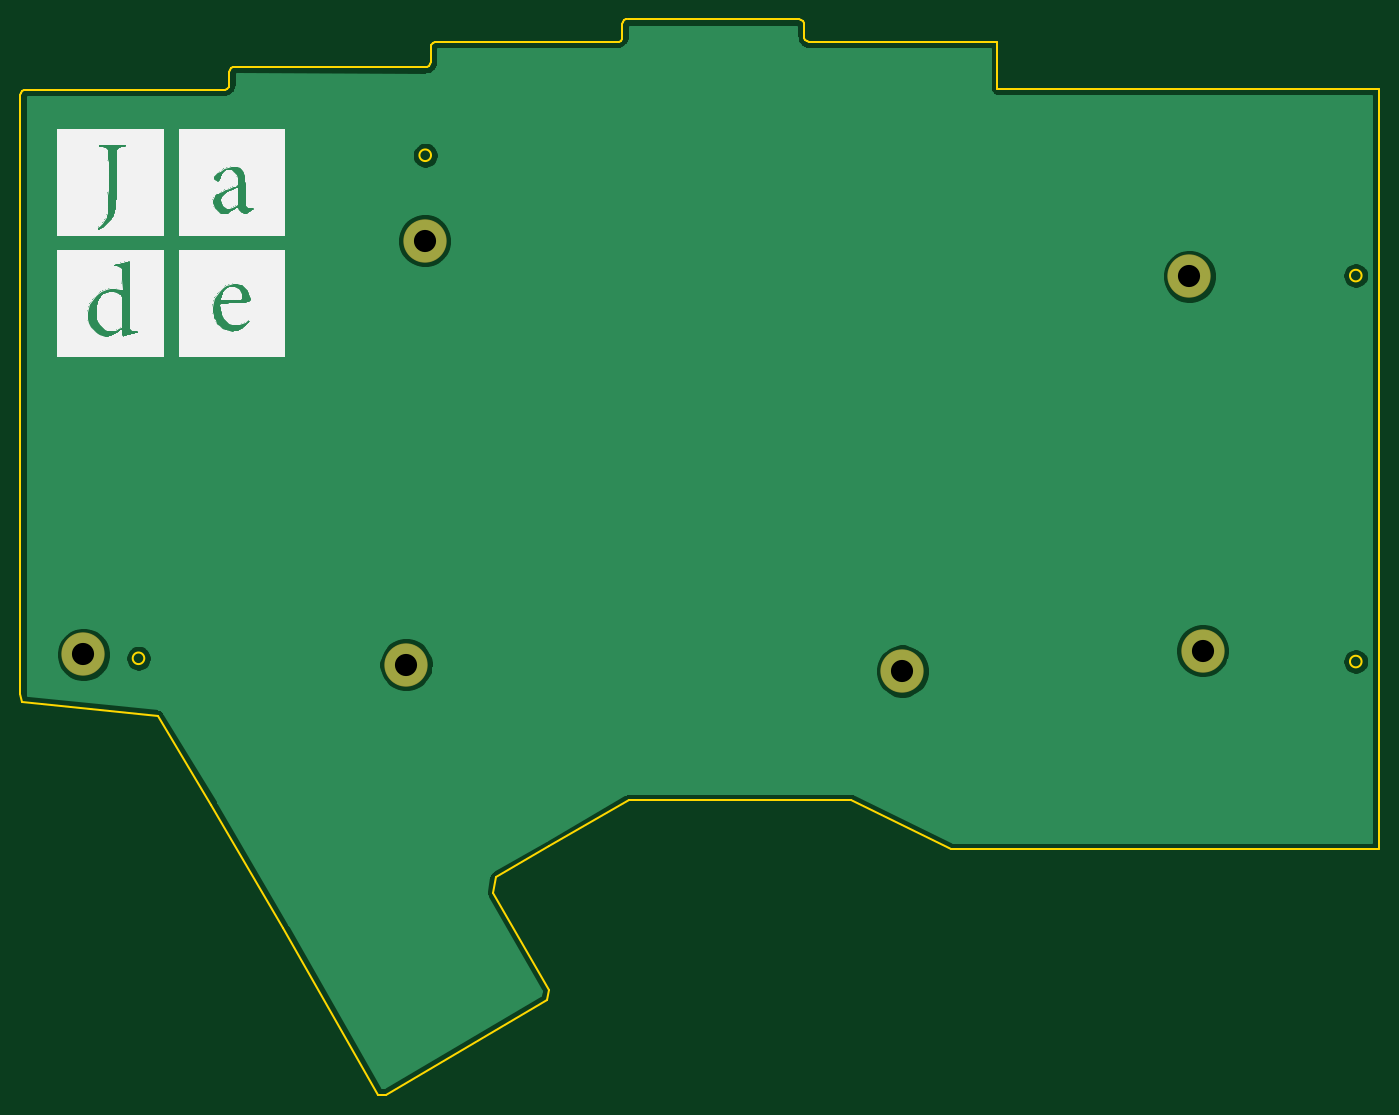
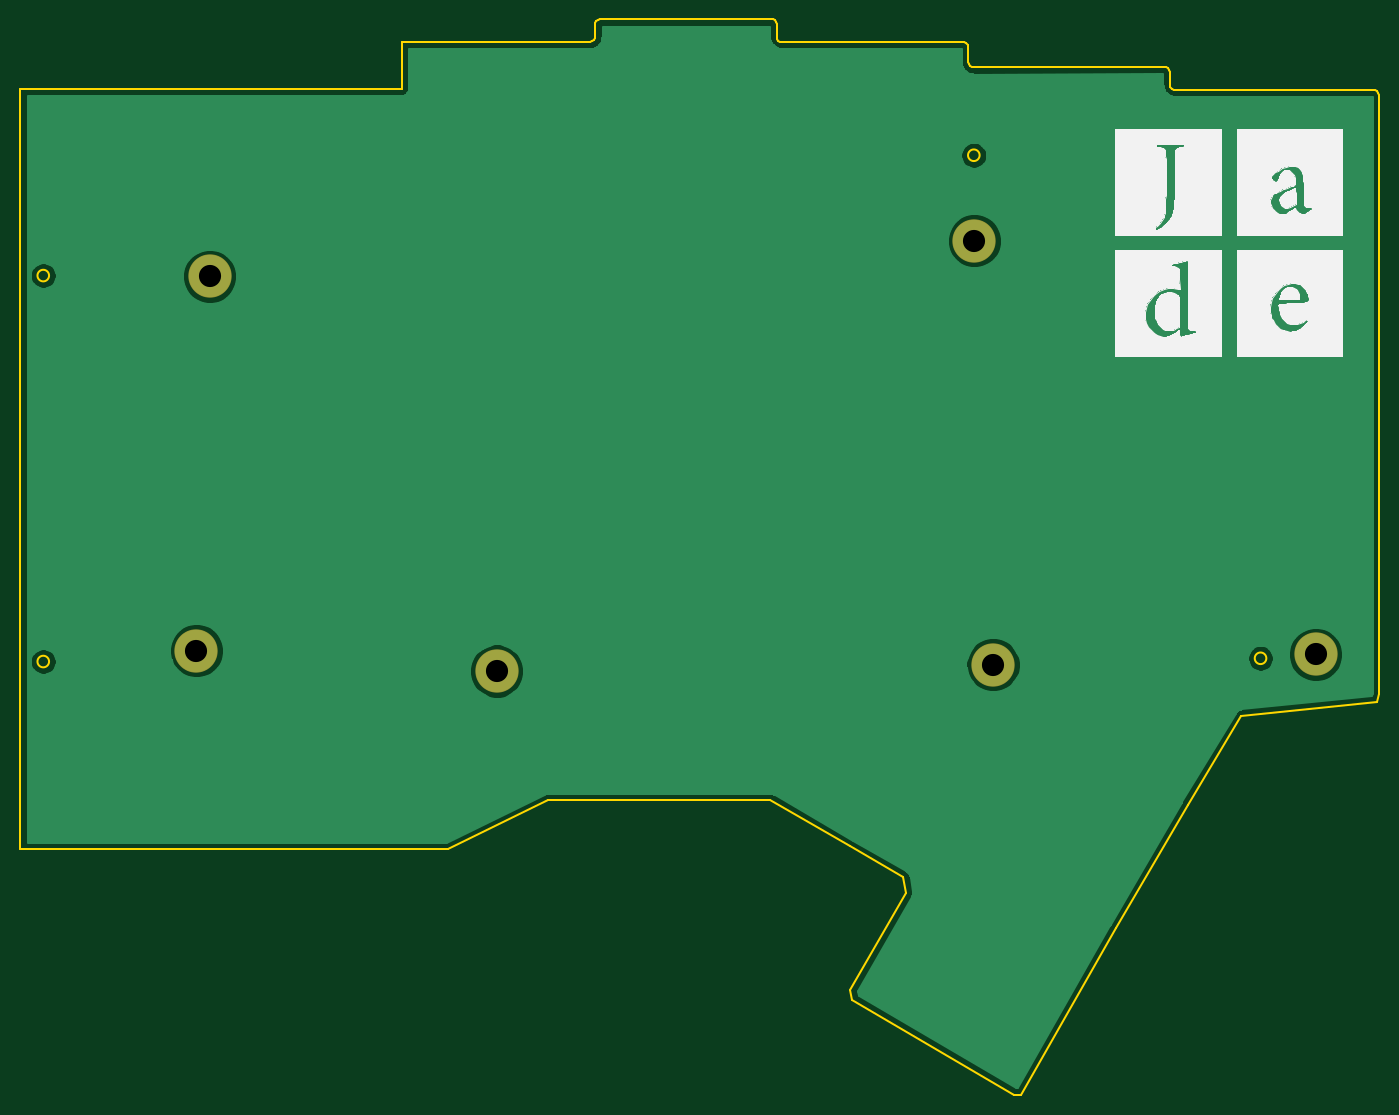
Circuit board: 10 layer files. Board 134.8 x 106.7 mm.
- bottom_copper: bottom-plate-B_Cu.gbr (34415 bytes)
- bottom_mask: bottom-plate-B_Mask.gbr (831 bytes)
- paste: bottom-plate-B_Paste.gbr (475 bytes)
- bottom_silk: bottom-plate-B_SilkS.gbr (25791 bytes)
- outline: bottom-plate-Edge_Cuts.gbr (4531 bytes)
- top_copper: bottom-plate-F_Cu.gbr (34415 bytes)
- top_mask: bottom-plate-F_Mask.gbr (831 bytes)
- paste: bottom-plate-F_Paste.gbr (475 bytes)
- top_silk: bottom-plate-F_SilkS.gbr (25791 bytes)
- drill: bottom-plate.drl (328 bytes)

=== bottom_copper: bottom-plate-B_Cu.gbr (34415 bytes, source omitted) ===
=== bottom_mask: bottom-plate-B_Mask.gbr ===
%TF.GenerationSoftware,KiCad,Pcbnew,(5.1.6-0-10_14)*%
%TF.CreationDate,2020-10-01T11:44:37+02:00*%
%TF.ProjectId,bottom-plate,626f7474-6f6d-42d7-906c-6174652e6b69,rev?*%
%TF.SameCoordinates,Original*%
%TF.FileFunction,Soldermask,Bot*%
%TF.FilePolarity,Negative*%
%FSLAX46Y46*%
G04 Gerber Fmt 4.6, Leading zero omitted, Abs format (unit mm)*
G04 Created by KiCad (PCBNEW (5.1.6-0-10_14)) date 2020-10-01 11:44:37*
%MOMM*%
%LPD*%
G01*
G04 APERTURE LIST*
%ADD10C,4.300000*%
G04 APERTURE END LIST*
D10*
%TO.C,Ref\u002A\u002A*%
X38354000Y-86741000D03*
%TD*%
%TO.C,Ref\u002A\u002A*%
X148082000Y-49202500D03*
%TD*%
%TO.C,Ref\u002A\u002A*%
X72224500Y-45702500D03*
%TD*%
%TO.C,Ref\u002A\u002A*%
X119592500Y-88385000D03*
%TD*%
%TO.C,Ref\u002A\u002A*%
X70358000Y-87757000D03*
%TD*%
%TO.C,Ref\u002A\u002A*%
X149393500Y-86367000D03*
%TD*%
M02*

=== paste: bottom-plate-B_Paste.gbr ===
%TF.GenerationSoftware,KiCad,Pcbnew,(5.1.6-0-10_14)*%
%TF.CreationDate,2020-10-01T11:44:37+02:00*%
%TF.ProjectId,bottom-plate,626f7474-6f6d-42d7-906c-6174652e6b69,rev?*%
%TF.SameCoordinates,Original*%
%TF.FileFunction,Paste,Bot*%
%TF.FilePolarity,Positive*%
%FSLAX46Y46*%
G04 Gerber Fmt 4.6, Leading zero omitted, Abs format (unit mm)*
G04 Created by KiCad (PCBNEW (5.1.6-0-10_14)) date 2020-10-01 11:44:37*
%MOMM*%
%LPD*%
G01*
G04 APERTURE LIST*
G04 APERTURE END LIST*
M02*

=== bottom_silk: bottom-plate-B_SilkS.gbr (25791 bytes, source omitted) ===
=== outline: bottom-plate-Edge_Cuts.gbr ===
%TF.GenerationSoftware,KiCad,Pcbnew,(5.1.6-0-10_14)*%
%TF.CreationDate,2020-10-01T11:44:37+02:00*%
%TF.ProjectId,bottom-plate,626f7474-6f6d-42d7-906c-6174652e6b69,rev?*%
%TF.SameCoordinates,Original*%
%TF.FileFunction,Profile,NP*%
%FSLAX46Y46*%
G04 Gerber Fmt 4.6, Leading zero omitted, Abs format (unit mm)*
G04 Created by KiCad (PCBNEW (5.1.6-0-10_14)) date 2020-10-01 11:44:37*
%MOMM*%
%LPD*%
G01*
G04 APERTURE LIST*
%TA.AperFunction,Profile*%
%ADD10C,0.200000*%
%TD*%
G04 APERTURE END LIST*
D10*
X52316830Y-30715301D02*
X52316592Y-30715301D01*
X52816713Y-30215179D02*
X52767456Y-30431960D01*
X52767456Y-30431960D02*
X52634849Y-30601046D01*
X52634849Y-30601046D02*
X52441784Y-30699528D01*
X52441784Y-30699528D02*
X52316830Y-30715301D01*
X32567595Y-30713525D02*
X52316592Y-30715301D01*
X52818995Y-28963466D02*
X52816713Y-30215179D01*
X32067216Y-31213904D02*
X32067216Y-90687945D01*
X32066700Y-31215174D02*
X32116025Y-30998480D01*
X32116025Y-30998480D02*
X32248643Y-30829482D01*
X32248643Y-30829482D02*
X32441668Y-30731061D01*
X32441668Y-30731061D02*
X32566583Y-30715301D01*
X53318859Y-28463345D02*
X72332527Y-28465121D01*
X114554000Y-101219000D02*
X98806000Y-101219000D01*
X124460000Y-106045000D02*
X114554000Y-101219000D01*
X124714000Y-106045000D02*
X124460000Y-106045000D01*
X143256000Y-106045000D02*
X124714000Y-106045000D01*
X150368000Y-106045000D02*
X143256000Y-106045000D01*
X58166000Y-113919000D02*
X51054000Y-101727000D01*
X67564000Y-130429000D02*
X58166000Y-113919000D01*
X68326000Y-130429000D02*
X67564000Y-130429000D01*
X84328000Y-121031000D02*
X68326000Y-130429000D01*
X84582000Y-120015000D02*
X84328000Y-121031000D01*
X78994000Y-110363000D02*
X84582000Y-120015000D01*
X79248000Y-108839000D02*
X78994000Y-110363000D01*
X84582000Y-105791000D02*
X79248000Y-108839000D01*
X92456000Y-101219000D02*
X84582000Y-105791000D01*
X98806000Y-101219000D02*
X92456000Y-101219000D01*
X165168000Y-87444000D02*
G75*
G03*
X165168000Y-87444000I-576000J0D01*
G01*
X72839000Y-37211000D02*
G75*
G03*
X72839000Y-37211000I-576000J0D01*
G01*
X165168000Y-49149000D02*
G75*
G03*
X165168000Y-49149000I-576000J0D01*
G01*
X72834177Y-27962707D02*
X72834177Y-26464109D01*
X73334556Y-25963729D02*
X84295500Y-25965252D01*
X91833358Y-25463350D02*
X91833358Y-24213671D01*
X92333737Y-23713292D02*
X109333940Y-23713292D01*
X129032000Y-30607000D02*
X166878000Y-30608776D01*
X166878000Y-31369000D02*
X166879776Y-106045000D01*
X72832649Y-27965247D02*
X72783289Y-28182004D01*
X72783289Y-28182004D02*
X72650601Y-28351024D01*
X72650601Y-28351024D02*
X72457489Y-28449410D01*
X72457489Y-28449410D02*
X72332527Y-28465121D01*
X72832649Y-26465126D02*
X72881976Y-26248433D01*
X72881976Y-26248433D02*
X73014589Y-26079436D01*
X73014589Y-26079436D02*
X73207608Y-25981014D01*
X73207608Y-25981014D02*
X73332522Y-25965252D01*
X91332720Y-25965252D02*
X91332472Y-25965252D01*
X91832594Y-25465126D02*
X91783343Y-25681908D01*
X91783343Y-25681908D02*
X91650738Y-25850995D01*
X91650738Y-25850995D02*
X91457674Y-25949479D01*
X91457674Y-25949479D02*
X91332720Y-25965252D01*
X91832594Y-24215194D02*
X91881843Y-23998411D01*
X91881843Y-23998411D02*
X92014448Y-23829324D01*
X92014448Y-23829324D02*
X92207512Y-23730840D01*
X92207512Y-23730840D02*
X92332467Y-23715068D01*
X109332670Y-23715068D02*
X109549429Y-23764427D01*
X109549429Y-23764427D02*
X109718449Y-23897116D01*
X109718449Y-23897116D02*
X109816834Y-24090228D01*
X109816834Y-24090228D02*
X109832544Y-24215189D01*
X109832544Y-25465379D02*
X109832544Y-25465126D01*
X110332665Y-25965252D02*
X110115881Y-25916001D01*
X110115881Y-25916001D02*
X109946796Y-25783395D01*
X109946796Y-25783395D02*
X109848316Y-25590331D01*
X109848316Y-25590331D02*
X109832544Y-25465379D01*
X110334699Y-25963729D02*
X122205500Y-25965252D01*
X52818995Y-28963466D02*
X52868247Y-28746687D01*
X52868247Y-28746687D02*
X53000847Y-28577603D01*
X53000847Y-28577603D02*
X53193905Y-28479119D01*
X53193905Y-28479119D02*
X53318859Y-28463345D01*
X166878000Y-106045000D02*
X150368000Y-106045000D01*
X129032000Y-25965252D02*
X122205500Y-25965252D01*
X129032000Y-26035000D02*
X129032000Y-25965252D01*
X129032000Y-30607000D02*
X129032000Y-26035000D01*
X166878000Y-30861000D02*
X166878000Y-30607000D01*
X166878000Y-31369000D02*
X166878000Y-30861000D01*
X91332472Y-25965252D02*
X84295500Y-25965252D01*
X51054000Y-101727000D02*
X45720000Y-92837000D01*
X45720000Y-92837000D02*
X32258000Y-91440000D01*
X32067216Y-90687945D02*
X32258000Y-91440000D01*
X44391000Y-87122000D02*
G75*
G03*
X44391000Y-87122000I-576000J0D01*
G01*
X109832544Y-25465126D02*
X109832544Y-24215189D01*
M02*

=== top_copper: bottom-plate-F_Cu.gbr (34415 bytes, source omitted) ===
=== top_mask: bottom-plate-F_Mask.gbr ===
%TF.GenerationSoftware,KiCad,Pcbnew,(5.1.6-0-10_14)*%
%TF.CreationDate,2020-10-01T11:44:37+02:00*%
%TF.ProjectId,bottom-plate,626f7474-6f6d-42d7-906c-6174652e6b69,rev?*%
%TF.SameCoordinates,Original*%
%TF.FileFunction,Soldermask,Top*%
%TF.FilePolarity,Negative*%
%FSLAX46Y46*%
G04 Gerber Fmt 4.6, Leading zero omitted, Abs format (unit mm)*
G04 Created by KiCad (PCBNEW (5.1.6-0-10_14)) date 2020-10-01 11:44:37*
%MOMM*%
%LPD*%
G01*
G04 APERTURE LIST*
%ADD10C,4.300000*%
G04 APERTURE END LIST*
D10*
%TO.C,Ref\u002A\u002A*%
X38354000Y-86741000D03*
%TD*%
%TO.C,Ref\u002A\u002A*%
X148082000Y-49202500D03*
%TD*%
%TO.C,Ref\u002A\u002A*%
X72224500Y-45702500D03*
%TD*%
%TO.C,Ref\u002A\u002A*%
X119592500Y-88385000D03*
%TD*%
%TO.C,Ref\u002A\u002A*%
X70358000Y-87757000D03*
%TD*%
%TO.C,Ref\u002A\u002A*%
X149393500Y-86367000D03*
%TD*%
M02*

=== paste: bottom-plate-F_Paste.gbr ===
%TF.GenerationSoftware,KiCad,Pcbnew,(5.1.6-0-10_14)*%
%TF.CreationDate,2020-10-01T11:44:37+02:00*%
%TF.ProjectId,bottom-plate,626f7474-6f6d-42d7-906c-6174652e6b69,rev?*%
%TF.SameCoordinates,Original*%
%TF.FileFunction,Paste,Top*%
%TF.FilePolarity,Positive*%
%FSLAX46Y46*%
G04 Gerber Fmt 4.6, Leading zero omitted, Abs format (unit mm)*
G04 Created by KiCad (PCBNEW (5.1.6-0-10_14)) date 2020-10-01 11:44:37*
%MOMM*%
%LPD*%
G01*
G04 APERTURE LIST*
G04 APERTURE END LIST*
M02*

=== top_silk: bottom-plate-F_SilkS.gbr (25791 bytes, source omitted) ===
=== drill: bottom-plate.drl ===
M48
; DRILL file {KiCad 5.1.6} date Sat Oct 31 12:45:33 2020
; FORMAT={-:-/ absolute / inch / decimal}
; #@! TF.CreationDate,2020-10-31T12:45:33+01:00
; #@! TF.GenerationSoftware,Kicad,Pcbnew,5.1.6
FMAT,2
INCH
T1C0.0866
%
G90
G05
T1
X2.77Y-3.455
X2.8435Y-1.7993
X4.7084Y-3.4797
X5.83Y-1.9371
X1.51Y-3.415
X5.8816Y-3.4003
T0
M30

